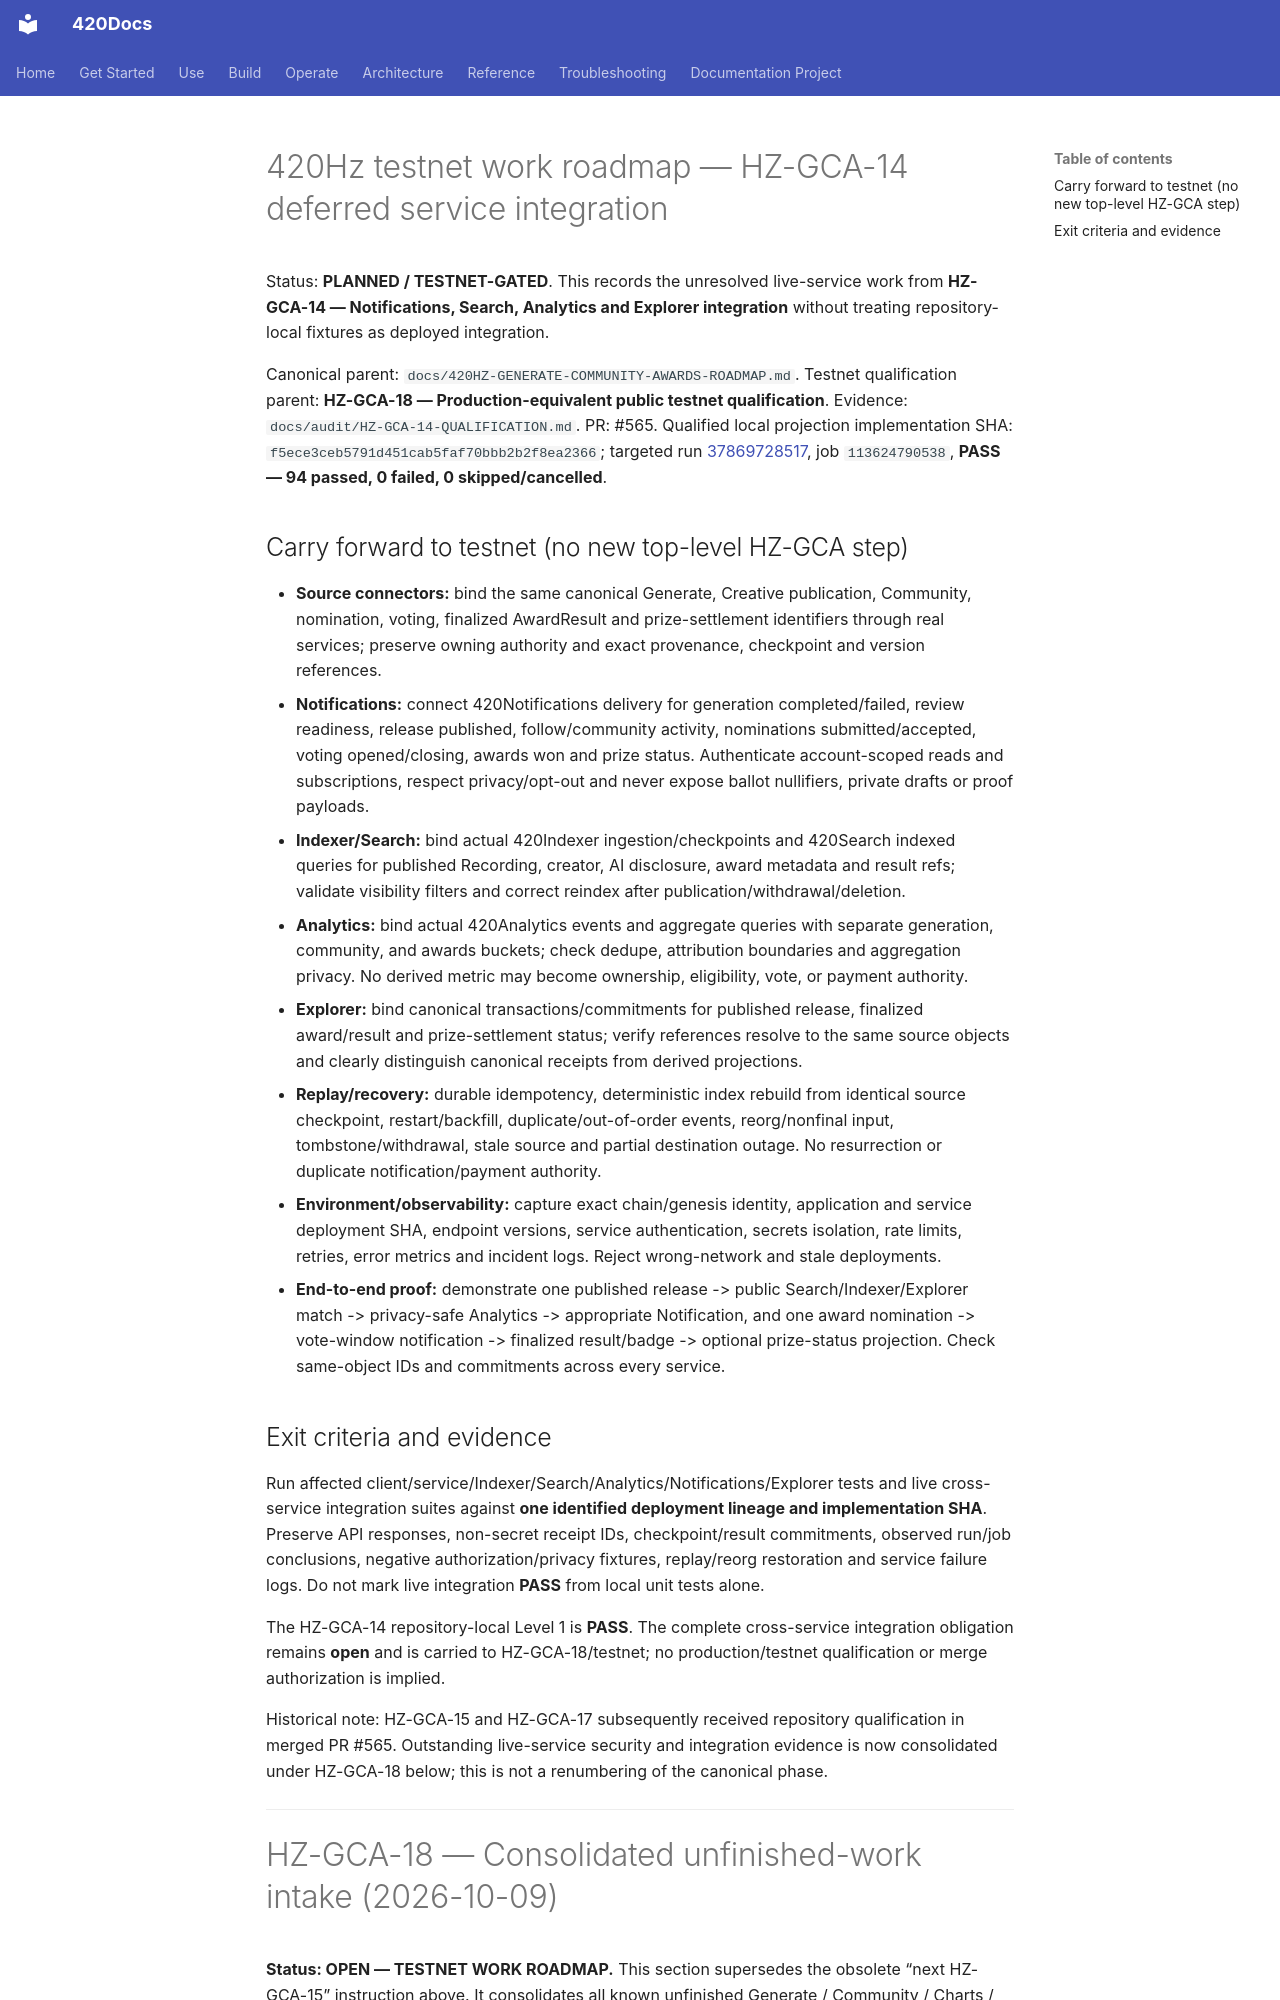

repository: abvhiael/420-integrated-v0.1 · page: audit/420HZ-TESTNET-DEFERRED-INTEGRATION-ROADMAP/index.html · generator: mkdocs

# 420Hz testnet work roadmap — HZ-GCA-14 deferred service integration

Status: **PLANNED / TESTNET-GATED**. This records the unresolved live-service work from **HZ-GCA-14 — Notifications, Search, Analytics and Explorer integration** without treating repository-local fixtures as deployed integration.

Canonical parent: `docs/420HZ-GENERATE-COMMUNITY-AWARDS-ROADMAP.md`.
Testnet qualification parent: **HZ-GCA-18 — Production-equivalent public testnet qualification**.
Evidence: `docs/audit/HZ-GCA-14-QUALIFICATION.md`.
PR: #565. Qualified local projection implementation SHA: `f5ece3ceb5791d451cab5faf70bbb2b2f8ea2366`; targeted run [37869728517](https://github.com/abvhiael/420-integrated-v0.1/actions/runs/37869728517), job `113624790538`, **PASS — 94 passed, 0 failed, 0 skipped/cancelled**.

## Carry forward to testnet (no new top-level HZ-GCA step)

- **Source connectors:** bind the same canonical Generate, Creative publication, Community, nomination, voting, finalized AwardResult and prize-settlement identifiers through real services; preserve owning authority and exact provenance, checkpoint and version references.
- **Notifications:** connect 420Notifications delivery for generation completed/failed, review readiness, release published, follow/community activity, nominations submitted/accepted, voting opened/closing, awards won and prize status. Authenticate account-scoped reads and subscriptions, respect privacy/opt-out and never expose ballot nullifiers, private drafts or proof payloads.
- **Indexer/Search:** bind actual 420Indexer ingestion/checkpoints and 420Search indexed queries for published Recording, creator, AI disclosure, award metadata and result refs; validate visibility filters and correct reindex after publication/withdrawal/deletion.
- **Analytics:** bind actual 420Analytics events and aggregate queries with separate generation, community, and awards buckets; check dedupe, attribution boundaries and aggregation privacy. No derived metric may become ownership, eligibility, vote, or payment authority.
- **Explorer:** bind canonical transactions/commitments for published release, finalized award/result and prize-settlement status; verify references resolve to the same source objects and clearly distinguish canonical receipts from derived projections.
- **Replay/recovery:** durable idempotency, deterministic index rebuild from identical source checkpoint, restart/backfill, duplicate/out-of-order events, reorg/nonfinal input, tombstone/withdrawal, stale source and partial destination outage. No resurrection or duplicate notification/payment authority.
- **Environment/observability:** capture exact chain/genesis identity, application and service deployment SHA, endpoint versions, service authentication, secrets isolation, rate limits, retries, error metrics and incident logs. Reject wrong-network and stale deployments.
- **End-to-end proof:** demonstrate one published release -> public Search/Indexer/Explorer match -> privacy-safe Analytics -> appropriate Notification, and one award nomination -> vote-window notification -> finalized result/badge -> optional prize-status projection. Check same-object IDs and commitments across every service.

## Exit criteria and evidence

Run affected client/service/Indexer/Search/Analytics/Notifications/Explorer tests and live cross-service integration suites against **one identified deployment lineage and implementation SHA**. Preserve API responses, non-secret receipt IDs, checkpoint/result commitments, observed run/job conclusions, negative authorization/privacy fixtures, replay/reorg restoration and service failure logs. Do not mark live integration **PASS** from local unit tests alone.

The HZ-GCA-14 repository-local Level 1 is **PASS**. The complete cross-service integration obligation remains **open** and is carried to HZ-GCA-18/testnet; no production/testnet qualification or merge authorization is implied.

Historical note: HZ-GCA-15 and HZ-GCA-17 subsequently received repository qualification in merged PR #565. Outstanding live-service security and integration evidence is now consolidated under HZ-GCA-18 below; this is not a renumbering of the canonical phase.

---
